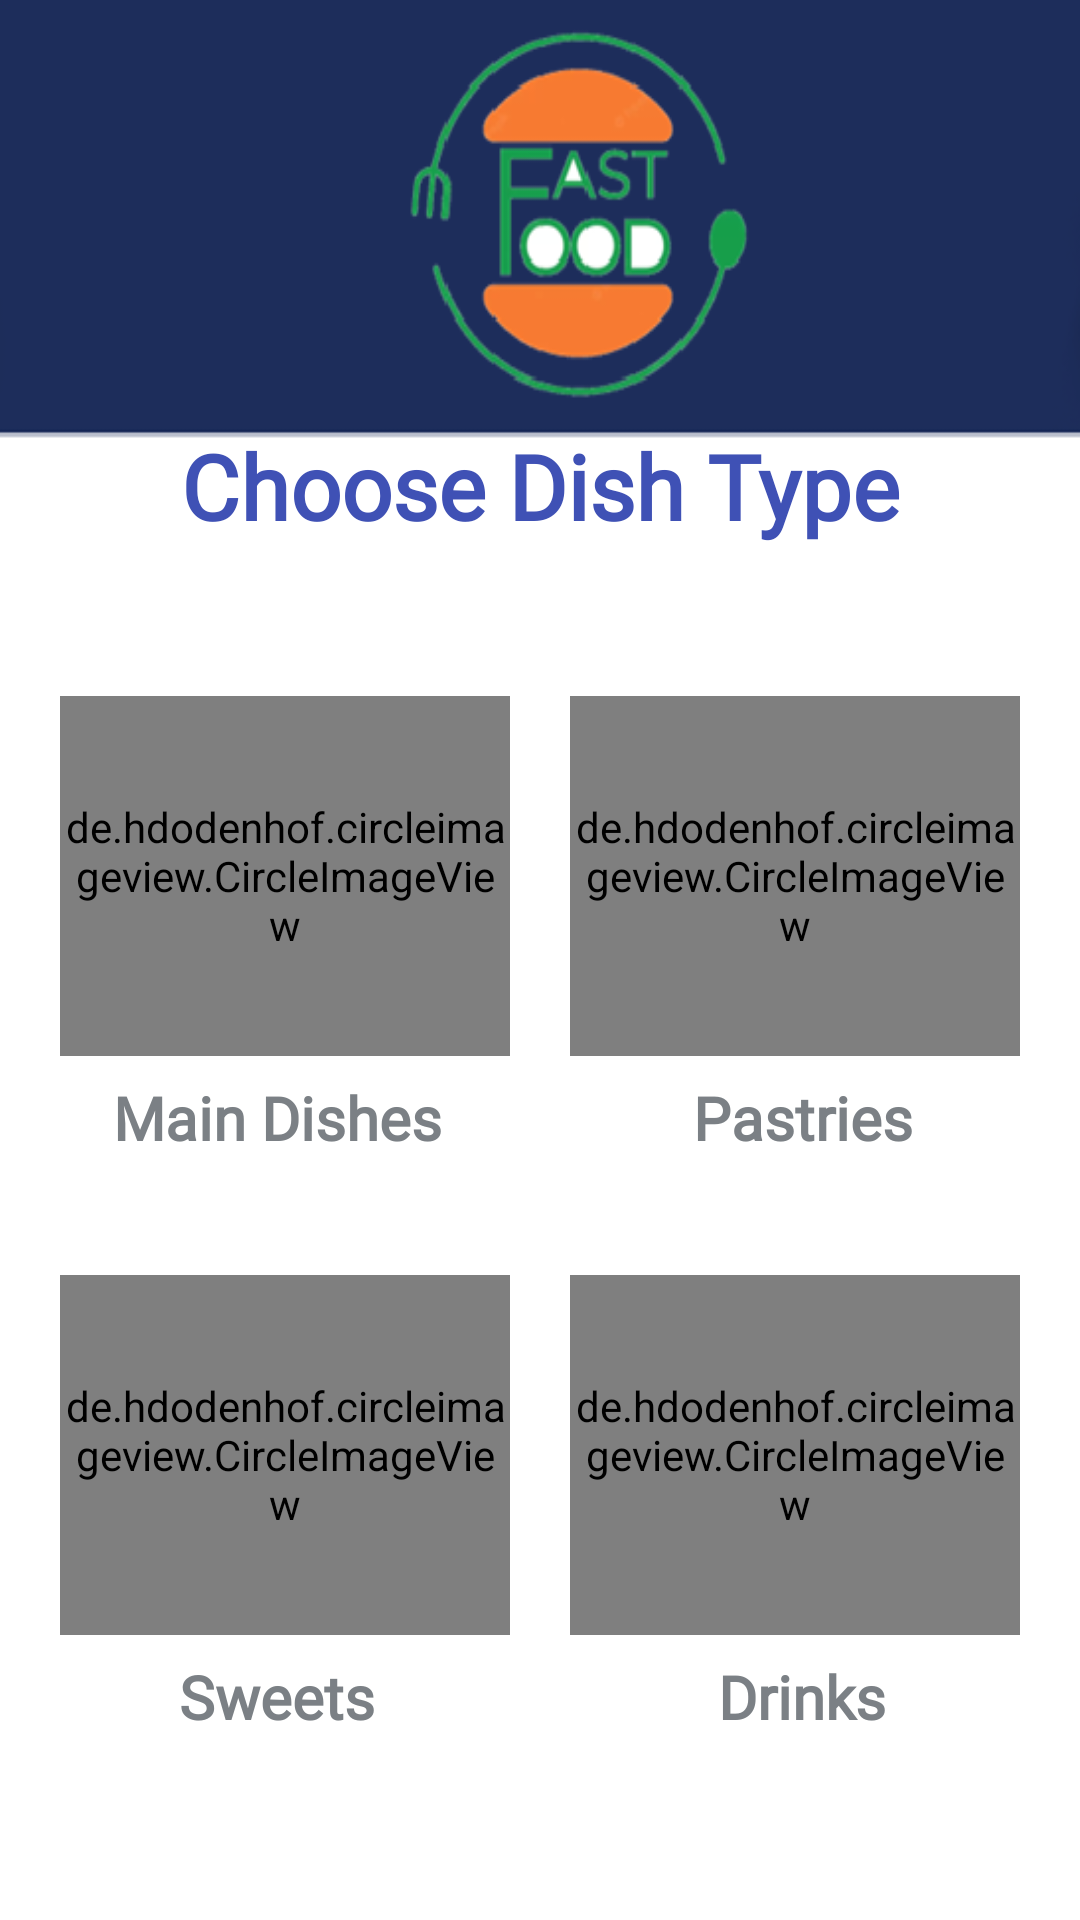

Produce the Android XML layout that renders to this screen, including the resource entries it uses.
<!-- AndroidManifest.xml: application theme Theme.WasafatyApp -->
<!-- res/layout/activity_types.xml -->
<?xml version="1.0" encoding="utf-8"?>
<RelativeLayout xmlns:android="http://schemas.android.com/apk/res/android"
    xmlns:app="http://schemas.android.com/apk/res-auto"
    xmlns:tools="http://schemas.android.com/tools"
    android:layout_width="match_parent"
    android:layout_height="match_parent"
    android:background="@drawable/back2"
    tools:context=".TypesActivity">


    <LinearLayout
        android:id="@+id/email_login_form"
        android:layout_width="match_parent"
        android:layout_height="wrap_content"
        android:layout_centerInParent="true"
        android:layout_gravity="center_horizontal"
        android:orientation="vertical">

        <TextView
            android:id="@+id/txtWelcome"
            android:layout_width="match_parent"
            android:layout_height="wrap_content"
            android:layout_marginTop="100dp"
            android:layout_marginBottom="30dp"
            android:fontFamily="@font/righteous_regular"
            android:text="Choose Dish Type"
            android:textAlignment="center"
            android:textColor="#3F51B5"
            android:textSize="30sp"
            android:textStyle="bold" />

        <LinearLayout
            android:layout_width="match_parent"
            android:layout_height="wrap_content"
            android:layout_gravity="center_horizontal"
            android:layout_marginLeft="10dp"
            android:layout_marginTop="10dp"
            android:layout_marginRight="10dp"
            android:layout_marginBottom="2dp"
            android:orientation="horizontal">

            <de.hdodenhof.circleimageview.CircleImageView xmlns:app="http://schemas.android.com/apk/res-auto"
                android:id="@+id/imgMain"
                android:layout_width="120dp"
                android:layout_height="120dp"
                android:layout_marginLeft="10dp"
                android:layout_marginTop="10dp"
                android:layout_marginRight="10dp"
                android:layout_marginBottom="2dp"
                android:layout_weight="2"
                android:src="@drawable/main_dish" />

            <de.hdodenhof.circleimageview.CircleImageView xmlns:app="http://schemas.android.com/apk/res-auto"
                android:id="@+id/imgPastry"
                android:layout_width="120dp"
                android:layout_height="120dp"
                android:layout_marginLeft="10dp"
                android:layout_marginTop="10dp"
                android:layout_marginRight="10dp"
                android:layout_marginBottom="2dp"
                android:layout_weight="2"
                android:src="@drawable/moganat" />
        </LinearLayout>

        <LinearLayout
            android:layout_width="match_parent"
            android:layout_height="wrap_content"
            android:layout_gravity="center_horizontal"
            android:layout_margin="5dp"
            android:orientation="horizontal">

            <TextView
                android:id="@+id/txtMain"
                android:layout_width="140dp"
                android:layout_height="wrap_content"
                android:layout_gravity="center"
                android:layout_marginLeft="10dp"
                android:layout_marginTop="2dp"
                android:layout_marginRight="10dp"
                android:layout_marginBottom="10dp"
                android:layout_weight="2"
                android:fontFamily="@font/righteous_regular"
                android:text="Main Dishes"
                android:textAlignment="center"
                android:textColor="#7B8085"
                android:textSize="20sp"
                android:textStyle="bold" />

            <TextView
                android:id="@+id/txtPastry"
                android:layout_width="140dp"
                android:layout_height="wrap_content"
                android:layout_gravity="center"
                android:layout_marginLeft="10dp"
                android:layout_marginTop="2dp"
                android:layout_marginRight="10dp"
                android:layout_marginBottom="10dp"
                android:layout_weight="2"
                android:fontFamily="@font/righteous_regular"
                android:text="Pastries"
                android:textAlignment="center"
                android:textColor="#7B8085"
                android:textSize="20sp"
                android:textStyle="bold" />
        </LinearLayout>

        <LinearLayout
            android:layout_width="match_parent"
            android:layout_height="wrap_content"
            android:layout_gravity="center_horizontal"
            android:layout_marginLeft="10dp"
            android:layout_marginTop="10dp"
            android:layout_marginRight="10dp"
            android:layout_marginBottom="2dp"
            android:orientation="horizontal">

            <de.hdodenhof.circleimageview.CircleImageView xmlns:app="http://schemas.android.com/apk/res-auto"
                android:id="@+id/imgSweets"
                android:layout_width="120dp"
                android:layout_height="120dp"
                android:layout_marginLeft="10dp"
                android:layout_marginTop="10dp"
                android:layout_marginRight="10dp"
                android:layout_marginBottom="2dp"
                android:layout_weight="2"
                android:src="@drawable/sweets" />

            <de.hdodenhof.circleimageview.CircleImageView xmlns:app="http://schemas.android.com/apk/res-auto"
                android:id="@+id/imgDrinks"
                android:layout_width="120dp"
                android:layout_height="120dp"
                android:layout_marginLeft="10dp"
                android:layout_marginTop="10dp"
                android:layout_marginRight="10dp"
                android:layout_marginBottom="2dp"
                android:layout_weight="2"
                android:src="@drawable/drinks" />
        </LinearLayout>

        <LinearLayout
            android:layout_width="match_parent"
            android:layout_height="wrap_content"
            android:layout_gravity="center_horizontal"
            android:layout_margin="5dp"
            android:orientation="horizontal">

            <TextView
                android:id="@+id/txtSweets"
                android:layout_width="140dp"
                android:layout_height="wrap_content"
                android:layout_gravity="center"
                android:layout_marginLeft="10dp"
                android:layout_marginTop="2dp"
                android:layout_marginRight="10dp"
                android:layout_marginBottom="10dp"
                android:layout_weight="2"
                android:fontFamily="@font/righteous_regular"
                android:text="Sweets"
                android:textAlignment="center"
                android:textColor="#7B8085"
                android:textSize="20sp"
                android:textStyle="bold" />

            <TextView
                android:id="@+id/txtDrinks"
                android:layout_width="140dp"
                android:layout_height="wrap_content"
                android:layout_gravity="center"
                android:layout_marginLeft="10dp"
                android:layout_marginTop="2dp"
                android:layout_marginRight="10dp"
                android:layout_marginBottom="10dp"
                android:layout_weight="2"
                android:fontFamily="@font/righteous_regular"
                android:text="Drinks"
                android:textAlignment="center"
                android:textColor="#7B8085"
                android:textSize="20sp"
                android:textStyle="bold" />
        </LinearLayout>
    </LinearLayout>

</RelativeLayout>
<!-- resources referenced by this layout -->
<resources>
  <!-- drawable back2: png bitmap (drawable, 25023 bytes) -->
  <!-- drawable drinks: png bitmap (drawable, 181078 bytes) -->
  <!-- drawable main_dish: png bitmap (drawable, 400830 bytes) -->
  <!-- drawable moganat: png bitmap (drawable-v24, 225443 bytes) -->
  <!-- drawable sweets: png bitmap (drawable, 181522 bytes) -->
  <style name="Theme.WasafatyApp" parent="Theme.MaterialComponents.DayNight.DarkActionBar">
          
          <item name="colorPrimary">@color/purple_500</item>
          <item name="colorPrimaryVariant">@color/purple_700</item>
          <item name="colorOnPrimary">@color/white</item>
          
          <item name="colorSecondary">@color/teal_200</item>
          <item name="colorSecondaryVariant">@color/teal_700</item>
          <item name="colorOnSecondary">@color/black</item>
          
          <item name="android:statusBarColor">?attr/colorPrimaryVariant</item>
          
      </style>
  <!-- not gathered from this repository: default colours our renderer supplied (Android Studio template values) -->
  <color name="purple_500">#FF6200EE</color>
  <color name="purple_700">#FF3700B3</color>
  <color name="teal_200">#FF03DAC5</color>
  <color name="teal_700">#FF018786</color>
  <color name="black">#FF000000</color>
  <color name="white">#FFFFFFFF</color>
</resources>
